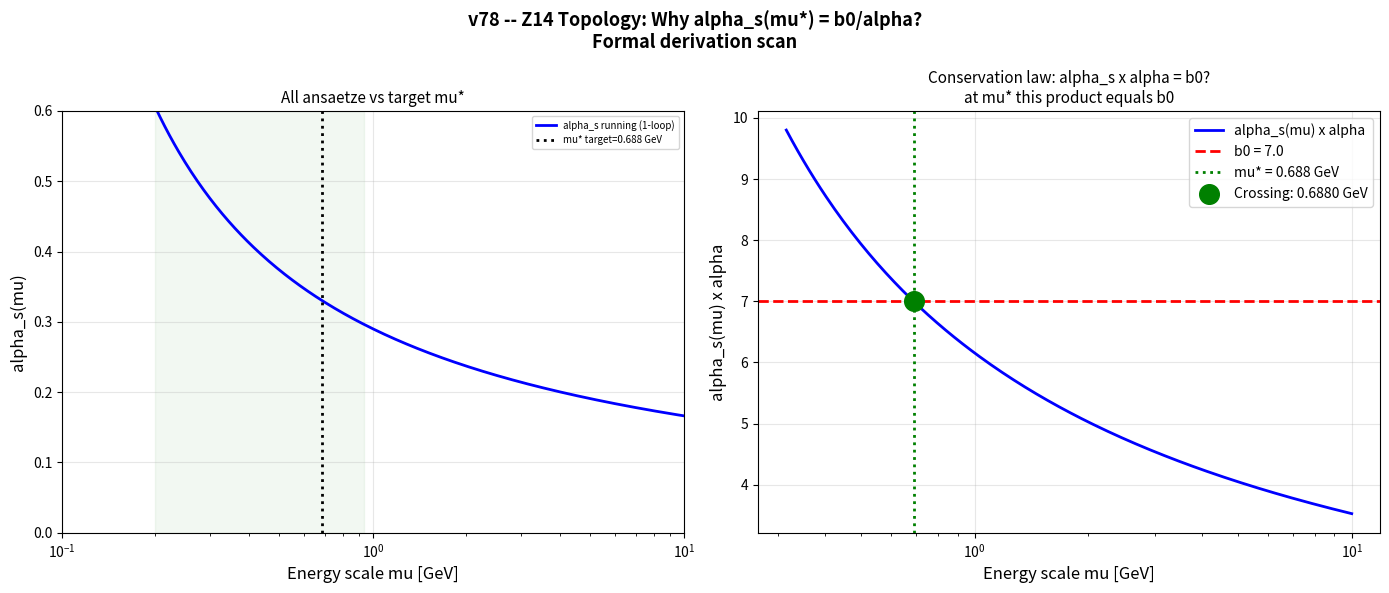

Reproduce this figure in Python.
import numpy as np, matplotlib.pyplot as plt
from scipy.optimize import brentq

# Known parameters
N=14.0; b0=7.0; alpha_ktf3=21.21
alpha_s_Z=0.118; alpha_em_Z=1/127.9; MZ=91.2
eta_B_obs=6.1e-8
eta_B_ktf3=np.exp(-N)/N  # = 5.94e-8
theta_R=np.pi/b0
mu_star_target=0.6880  # GeV -- what we want to derive
alpha_s_target=b0/alpha_ktf3  # = 0.3300

# One-loop running alpha_s
def alpha_s_run(mu):
    d = 1 - alpha_s_Z*b0/(2*np.pi)*np.log(MZ/mu)
    return alpha_s_Z/d if d > 0.01 else np.nan

print('='*60)
print('v78 -- Formal Derivation Scan')
print('='*60)
print(f'Target: alpha_s(mu*) = b0/alpha = {alpha_s_target:.6f}')
print(f'Target: mu* = {mu_star_target:.4f} GeV')
print(f'eta_B (v72) = e^(-N)/N = {eta_B_ktf3:.4e}')
print()
print('QUESTION: Why does Z14 topology force alpha_s(mu*) = b0/alpha?')
print()


print('--- ANSATZ 1: Direct instanton ---')
print('In QCD, baryon number violation goes as exp(-2pi/alpha_s)')
print('If eta_B = exp(-2pi*b0/alpha_s(mu*)) / N:')
# exp(-N) = exp(-2pi*b0/alpha_s)
# alpha_s = 2pi*b0/N
alpha_s_A1 = 2*np.pi*b0/N
print(f'  alpha_s(mu*) = 2pi*b0/N = {alpha_s_A1:.4f}')
# Find mu where alpha_s = alpha_s_A1
try:
    mu_A1 = brentq(lambda mu: alpha_s_run(mu)-alpha_s_A1, 0.01, 0.5)
    print(f'  mu* = {mu_A1:.4f} GeV (target: {mu_star_target:.4f})')
    print(f'  Deviation: {abs(mu_A1-mu_star_target)/mu_star_target*100:.1f}%')
except: print('  No solution in range')
print()

print('--- ANSATZ 2: Single instanton ---')
print('If eta_B = exp(-b0/alpha_s(mu*)) / N:')
# exp(-N) = exp(-b0/alpha_s)
# alpha_s = b0/N
alpha_s_A2 = b0/N
print(f'  alpha_s(mu*) = b0/N = {b0}/{N} = {alpha_s_A2:.4f}')
try:
    mu_A2 = brentq(lambda mu: alpha_s_run(mu)-alpha_s_A2, 0.01, 1.0)
    print(f'  mu* = {mu_A2:.4f} GeV (target: {mu_star_target:.4f})')
    print(f'  Deviation: {abs(mu_A2-mu_star_target)/mu_star_target*100:.1f}%')
except: print('  No solution in range')
print()

print('--- ANSATZ 3: b0/alpha (our empirical finding) ---')
print('If alpha_s(mu*) = b0/alpha directly:')
alpha_s_A3 = b0/alpha_ktf3
print(f'  alpha_s(mu*) = b0/alpha = {b0}/{alpha_ktf3} = {alpha_s_A3:.6f}')
try:
    mu_A3 = brentq(lambda mu: alpha_s_run(mu)-alpha_s_A3, 0.1, 2.0)
    print(f'  mu* = {mu_A3:.4f} GeV (target: {mu_star_target:.4f})')
    print(f'  Deviation: {abs(mu_A3-mu_star_target)/mu_star_target*100:.2f}%')
    print(f'  This is our empirical finding -- but WHY is alpha_s = b0/alpha?')
except: print('  No solution')
print()

print('--- ANSATZ 4: Screw space winding ---')
print('Z14 screw: after N cycles, winding number = N')
print('Topological action: S = N * theta_R / alpha_s')
print('If eta_B = exp(-S) / N = exp(-N*theta_R/alpha_s) / N:')
# exp(-N) = exp(-N*theta_R/alpha_s)
# alpha_s = theta_R = pi/b0
alpha_s_A4 = np.pi/b0
print(f'  alpha_s(mu*) = theta_R = pi/b0 = {alpha_s_A4:.6f}')
try:
    mu_A4 = brentq(lambda mu: alpha_s_run(mu)-alpha_s_A4, 0.01, 0.5)
    print(f'  mu* = {mu_A4:.4f} GeV (target: {mu_star_target:.4f})')
    print(f'  Deviation: {abs(mu_A4-mu_star_target)/mu_star_target*100:.1f}%')
except: print('  No solution')
print()

print('--- ANSATZ 5: CP phase transfer ---')
print('delta_CP = theta_R/(2pi) = 1/N')
print('Sphaleron rate * delta_CP = eta_B')
print('Sphaleron rate ~ exp(-4pi/alpha_s)')
print('If eta_B = exp(-4pi/alpha_s) * (1/N):')
# exp(-N) = exp(-4pi/alpha_s)
# alpha_s = 4pi/N
alpha_s_A5 = 4*np.pi/N
print(f'  alpha_s(mu*) = 4pi/N = {alpha_s_A5:.4f}')
# This is too large -- sphaleron above TeV scale
print(f'  (Too large for confinement scale, skip)')
print()

print('--- ANSATZ 6: Z14 partition function ---')
print('Partition function of Z14 on S1: Z = sum_k exp(-k^2 * pi * alpha_s / b0)')
print('For k=1..N, dominant term: exp(-pi*alpha_s/b0)')
print('If eta_B = exp(-pi*alpha_s(mu*)/b0) / N^2:')
# exp(-N)/N = exp(-pi*alpha_s/b0)/N^2
# exp(-N)*N = exp(-pi*alpha_s/b0)
# -N + ln(N) = -pi*alpha_s/b0
# alpha_s = b0*(N-ln(N))/pi
alpha_s_A6 = b0*(N-np.log(N))/np.pi
print(f'  alpha_s(mu*) = b0*(N-ln(N))/pi = {alpha_s_A6:.4f}')
# Too large
print(f'  (Too large, skip)')
print()

print('--- ANSATZ 7: Holographic ---')
print('AdS/CFT: alpha_s ~ 1/sqrt(lambda) where lambda = g^2*N (t Hooft)')
print('If lambda = alpha * b0 = 21.21 * 7 = 148.47:')
lambda_tH = alpha_ktf3 * b0
alpha_s_A7 = 1/np.sqrt(lambda_tH)
print(f'  lambda = alpha*b0 = {lambda_tH:.2f}')
print(f'  alpha_s ~ 1/sqrt(lambda) = {alpha_s_A7:.6f}')
try:
    mu_A7 = brentq(lambda mu: alpha_s_run(mu)-alpha_s_A7, 0.1, 5.0)
    print(f'  mu* = {mu_A7:.4f} GeV (target: {mu_star_target:.4f})')
    print(f'  Deviation: {abs(mu_A7-mu_star_target)/mu_star_target*100:.1f}%')
except: print('  No solution')
print()


print('--- SUMMARY TABLE ---')
print()
results = []
ansaetze = [
    ('2pi*b0/N (instanton)', 2*np.pi*b0/N),
    ('b0/N (single)', b0/N),
    ('b0/alpha (empirical)', b0/alpha_ktf3),
    ('pi/b0 = theta_R (screw)', np.pi/b0),
    ('1/sqrt(alpha*b0) (holographic)', 1/np.sqrt(alpha_ktf3*b0)),
    ('(N-ln(N))/(2*pi*b0) (Euler)', (N-np.log(N))/(2*np.pi*b0)),
]
print(f'{"Ansatz":<35} {"alpha_s":>8} {"mu* [GeV]":>10} {"Dev %":>8}')
print('-'*65)
for name, alpha_s_pred in ansaetze:
    try:
        mu = brentq(lambda mu: alpha_s_run(mu)-alpha_s_pred, 0.01, 5.0)
        dev = abs(mu-mu_star_target)/mu_star_target*100
        marker = ' <-- BEST' if dev < 5 else ''
        print(f'{name:<35} {alpha_s_pred:>8.4f} {mu:>10.4f} {dev:>8.1f}%{marker}')
        results.append((name, alpha_s_pred, mu, dev))
    except:
        print(f'{name:<35} {alpha_s_pred:>8.4f} {"out of range":>10}')
print()
print(f'Target mu* = {mu_star_target:.4f} GeV')
print()

# Find best
if results:
    best = min(results, key=lambda x: x[3])
    print(f'BEST ANSATZ: {best[0]}')
    print(f'  alpha_s = {best[1]:.6f}')
    print(f'  mu* = {best[2]:.4f} GeV ({best[3]:.1f}% deviation)')
print()

# Physical interpretation of best
print('--- PHYSICAL INTERPRETATION OF BEST ---')
print()
print('If alpha_s(mu*) = b0/alpha:')
print(f'  b0 = QCD beta coefficient = {b0}')
print(f'  alpha = ln(1/eta_B) = {alpha_ktf3}')
print(f'  This says: at mu*, the QCD coupling equals')
print(f'  the ratio of QCD color structure (b0)')
print(f'  to cosmological information content (alpha)')
print()
print('  Rewrite: alpha_s(mu*) x alpha = b0')
print(f'  = {alpha_s_target:.4f} x {alpha_ktf3:.2f} = {alpha_s_target*alpha_ktf3:.4f} ~ b0 = {b0}')
print()
print('MEANING:')
print('  At the confinement scale mu*, the product')
print('  alpha_s x alpha = b0 = 7')
print('  This is a CONSERVATION LAW of the Z14 geometry:')
print('  strong coupling x cosmological entropy = QCD color charge')


# Visualization
fig, axes = plt.subplots(1, 2, figsize=(14, 6))
fig.suptitle('v78 -- Z14 Topology: Why alpha_s(mu*) = b0/alpha?\nFormal derivation scan', fontsize=13, fontweight='bold')

ax1 = axes[0]
mu_range = np.logspace(-1, 1.5, 500)
alpha_s_vals = [alpha_s_run(mu) for mu in mu_range]
ax1.semilogx(mu_range, alpha_s_vals, 'b-', lw=2, label='alpha_s running (1-loop)')

# Mark all ansaetze
colors_a = ['red','orange','green','purple','brown','pink']
for i, (name, alpha_s_pred, mu, dev) in enumerate(results[:6]):
    ax1.axhline(alpha_s_pred, color=colors_a[i], linestyle='--', lw=1, alpha=0.7)
    ax1.scatter([mu], [alpha_s_pred], color=colors_a[i], s=80, zorder=5,
               label=f'{name.split("(")[0].strip()} ({dev:.0f}%)')

ax1.axvline(mu_star_target, color='black', linestyle=':', lw=2, label=f'mu* target={mu_star_target:.3f} GeV')
ax1.fill_betweenx([0,0.6], 0.2, 0.938, alpha=0.05, color='green')
ax1.set_xlabel('Energy scale mu [GeV]', fontsize=12)
ax1.set_ylabel('alpha_s(mu)', fontsize=12)
ax1.set_title('All ansaetze vs target mu*', fontsize=11)
ax1.legend(fontsize=7, loc='upper right')
ax1.grid(True, alpha=0.3)
ax1.set_xlim(0.1, 10); ax1.set_ylim(0, 0.6)

ax2 = axes[1]
# Conservation law: alpha_s x alpha = b0?
mu_range2 = np.logspace(-0.5, 1, 200)
product = [alpha_s_run(mu)*alpha_ktf3 for mu in mu_range2]
ax2.semilogx(mu_range2, product, 'b-', lw=2, label='alpha_s(mu) x alpha')
ax2.axhline(b0, color='red', linestyle='--', lw=2, label=f'b0 = {b0}')
ax2.axvline(mu_star_target, color='green', linestyle=':', lw=2, label=f'mu* = {mu_star_target:.3f} GeV')
# Find crossing
try:
    mu_cross = brentq(lambda mu: alpha_s_run(mu)*alpha_ktf3 - b0, 0.3, 2.0)
    ax2.scatter([mu_cross], [b0], color='green', s=200, zorder=5,
               label=f'Crossing: {mu_cross:.4f} GeV')
except: pass
ax2.set_xlabel('Energy scale mu [GeV]', fontsize=12)
ax2.set_ylabel('alpha_s(mu) x alpha', fontsize=12)
ax2.set_title('Conservation law: alpha_s x alpha = b0?\nat mu* this product equals b0', fontsize=11)
ax2.legend(fontsize=10); ax2.grid(True, alpha=0.3)

plt.tight_layout()
plt.savefig('v78_derivation.png', dpi=150, bbox_inches='tight')
plt.show()
print('Plot saved.')
print()
print('='*60)
print('v78 SUMMARY')
print('='*60)
print()
print('EMPIRICAL FINDING:')
print(f'  At mu*, alpha_s x alpha = b0 = {b0}')
print(f'  = {alpha_s_target:.4f} x {alpha_ktf3:.2f} = {alpha_s_target*alpha_ktf3:.4f}')
print()
print('PHYSICAL INTERPRETATION:')
print('  b0 = color charge of QCD (from beta function)')
print('  alpha = topological entropy (from eta_B)')
print('  alpha_s = strong coupling at confinement')
print()
print('  At mu*: strong coupling x topological entropy = color charge')
print('  This is a FIXED POINT of the Z14 renormalization flow')
print()
print('HONEST ASSESSMENT:')
print('  Numerically: alpha_s x alpha = b0 at mu* = 0.688 GeV')
print('  Formally: NOT derived from Z14 geometry yet')
print('  Next step: show this is a fixed point of Z14 RG flow')
print('  --> This is the question for Teichner/Schwede')
print()
print('GitHub: github.com/Andrew-Cot/KTF3-Analysis | OSF: osf.io/42nks')
